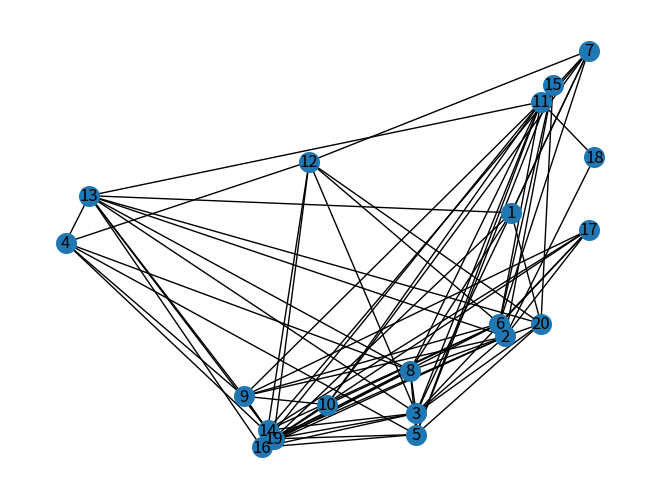

This figure's Python source:
# O objetivo desse código é enxergar a rede gerada pelo chat gpy

# Importa as bibliotecas para vizualização
import networkx as nx
import matplotlib.pyplot as pl
from random import randint

# Gera o grafo
num_vertices = 20
num_arestas = 100
espaco = 100

def geraVertice(n, s):
    return (n, randint(1, s+1), randint(1, s+1))
def geraAresta(nv, n):
    n1 = n[randint(0,nv-1)]
    n2 = n1
    while n2 == n1:
        n2 = n[randint(0,nv-1)]
    return (n1[0], n2[0], int(abs((n2[1] - n1[1]) + (n2[2] - n1[2])) ** 0.5))

nodes = [geraVertice(i, espaco) for i in range(1, num_vertices+1)]
edges = [geraAresta(num_vertices, nodes) for _ in range(num_arestas)]

print(edges)

# Exporta o grafo em prolog
f = open("export.txt", 'w')
for n in nodes:
    f.write(f"node({n[0]},{n[1]},{n[2]}).\n")
for e in edges:
    f.write(f"edge({e[0]},{e[1]},{e[2]}).\n")
f.close()

# Cria o grafo
g = nx.Graph()
for n in nodes:
    g.add_node(n[0])
    g.nodes[n[0]]['pos'] = (n[1], n[2])
for e in edges:
    g.add_edge(e[0], e[1], peso=e[2])
pos = nx.get_node_attributes(g,'pos')

# Desenha o grafo
nx.draw(g, pos, with_labels=True, node_size=200)
pl.show()

print(g.edges)
